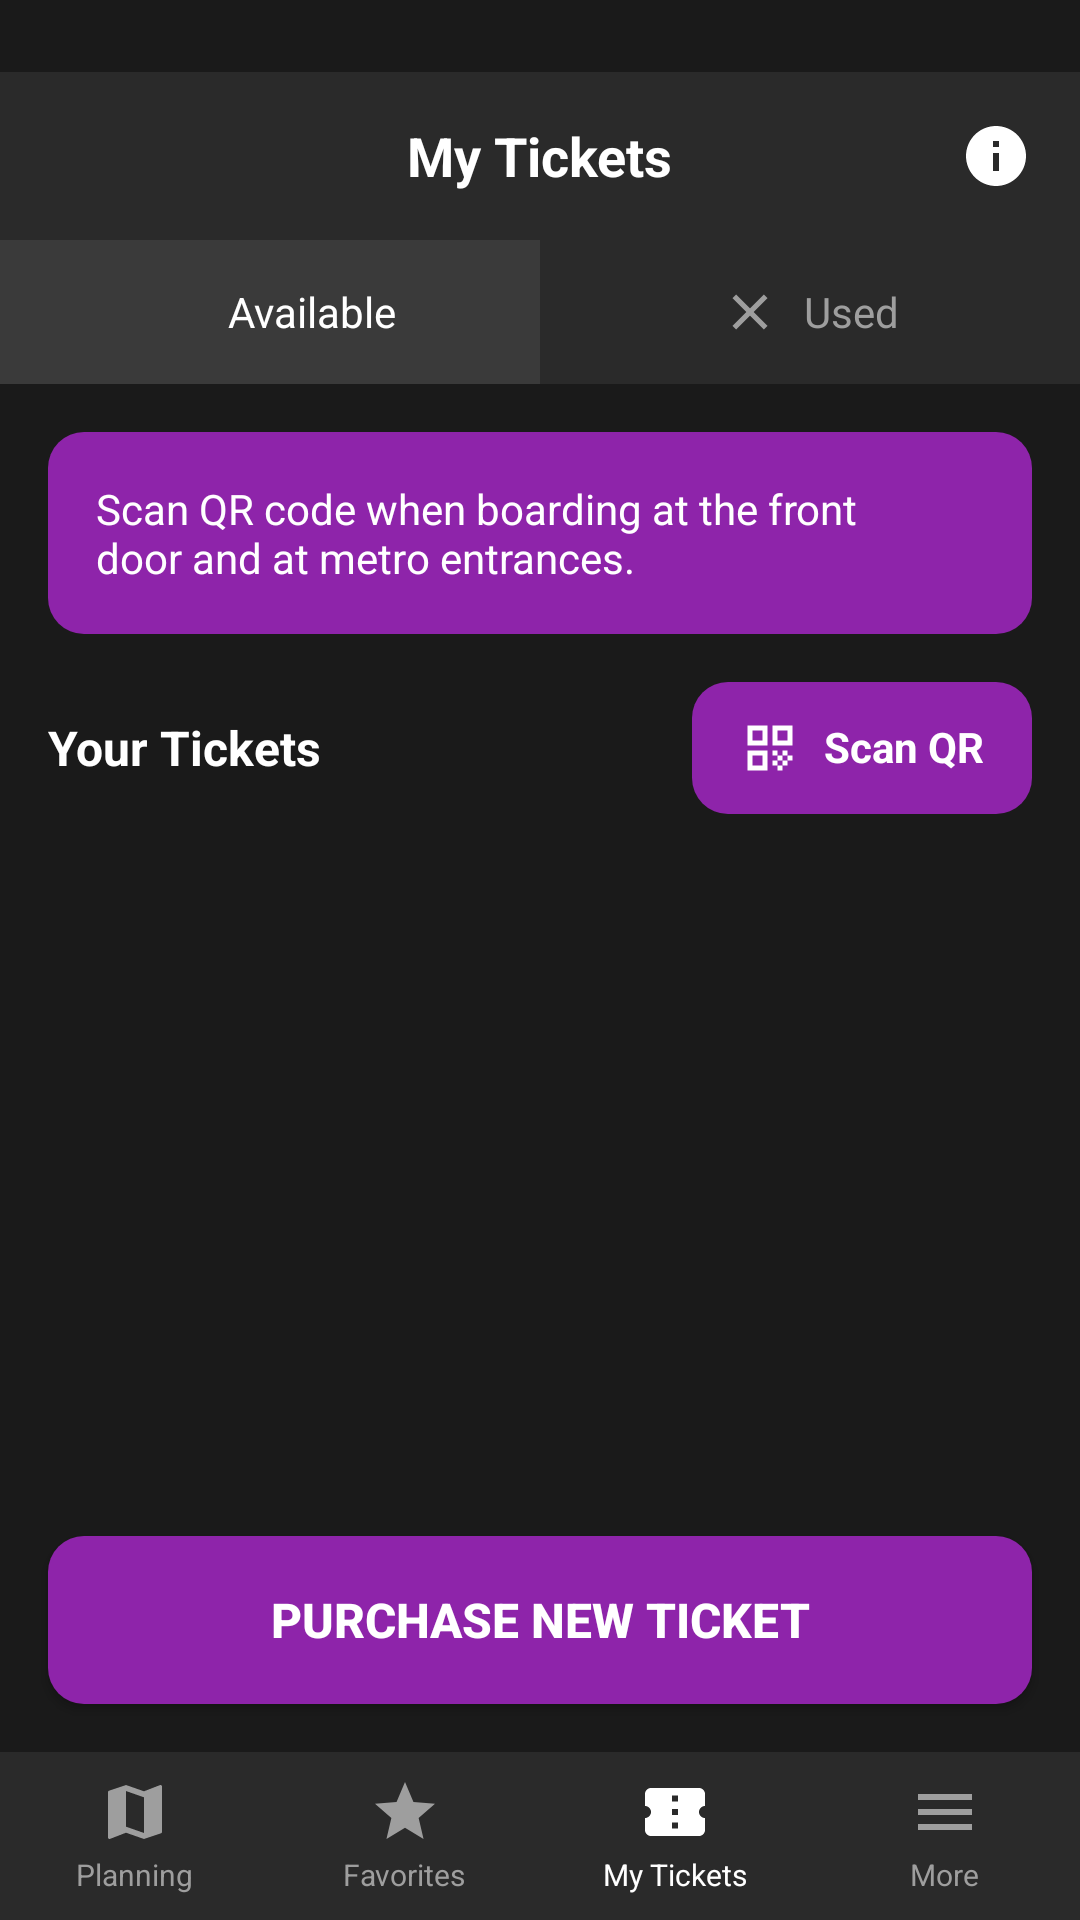

Layout XML and referenced resources for this Android screen:
<!-- AndroidManifest.xml: activity theme Theme.PublicTransportTicketApp -->
<!-- res/layout/activity_main.xml -->
<?xml version="1.0" encoding="utf-8"?>
<LinearLayout xmlns:android="http://schemas.android.com/apk/res/android"
    xmlns:app="http://schemas.android.com/apk/res/auto"
    android:layout_width="match_parent"
    android:layout_height="match_parent"
    android:background="#1A1A1A"
    android:orientation="vertical"
    android:fitsSystemWindows="true">

    
    <View
        android:layout_width="match_parent"
        android:layout_height="0dp"
        android:layout_marginTop="24dp"
        android:background="#2A2A2A" />

    
    <RelativeLayout
        android:layout_width="match_parent"
        android:layout_height="56dp"
        android:background="#2A2A2A">

        <TextView
            android:layout_width="wrap_content"
            android:layout_height="wrap_content"
            android:layout_centerInParent="true"
            android:text="My Tickets"
            android:textColor="#FFFFFF"
            android:textSize="18sp"
            android:textStyle="bold" />

        <ImageView
            android:layout_width="24dp"
            android:layout_height="24dp"
            android:layout_alignParentEnd="true"
            android:layout_centerVertical="true"
            android:layout_marginEnd="16dp"
            android:src="@drawable/ic_info"
            android:tint="#FFFFFF" />

    </RelativeLayout>

    
    <LinearLayout
        android:layout_width="match_parent"
        android:layout_height="48dp"
        android:background="#2A2A2A"
        android:orientation="horizontal">

        <LinearLayout
            android:layout_width="0dp"
            android:layout_height="match_parent"
            android:layout_weight="1"
            android:gravity="center"
            android:background="#3A3A3A">

            <ImageView
                android:layout_width="20dp"
                android:layout_height="20dp"
                android:src="@drawable/ic_check"
                android:tint="#4CAF50"
                android:layout_marginEnd="8dp" />

            <TextView
                android:layout_width="wrap_content"
                android:layout_height="wrap_content"
                android:text="Available"
                android:textColor="#FFFFFF"
                android:textSize="14sp" />

        </LinearLayout>

        <LinearLayout
            android:layout_width="0dp"
            android:layout_height="match_parent"
            android:layout_weight="1"
            android:gravity="center"
            android:background="#2A2A2A">

            <ImageView
                android:layout_width="20dp"
                android:layout_height="20dp"
                android:src="@drawable/ic_close"
                android:tint="#9E9E9E"
                android:layout_marginEnd="8dp" />

            <TextView
                android:layout_width="wrap_content"
                android:layout_height="wrap_content"
                android:text="Used"
                android:textColor="#9E9E9E"
                android:textSize="14sp" />

        </LinearLayout>

    </LinearLayout>

    
    <LinearLayout
        android:layout_width="match_parent"
        android:layout_height="wrap_content"
        android:layout_margin="16dp"
        android:background="@drawable/rounded_background_purple"
        android:orientation="horizontal"
        android:padding="16dp">

        <TextView
            android:layout_width="0dp"
            android:layout_height="wrap_content"
            android:layout_weight="1"
            android:text="Scan QR code when boarding at the front door and at metro entrances."
            android:textColor="#FFFFFF"
            android:textSize="14sp" />

        <ImageView
            android:layout_width="24dp"
            android:layout_height="24dp"
            android:src="@drawable/ic_arrow_right"
            android:tint="#FFFFFF" />

    </LinearLayout>



    
    <LinearLayout
        android:layout_width="match_parent"
        android:layout_height="0dp"
        android:layout_weight="1"
        android:orientation="vertical"
        android:layout_marginHorizontal="16dp">

        
        <LinearLayout
            android:layout_width="match_parent"
            android:layout_height="wrap_content"
            android:orientation="horizontal"
            android:layout_marginBottom="12dp">

            <TextView
                android:layout_width="0dp"
                android:layout_height="wrap_content"
                android:layout_weight="1"
                android:text="Your Tickets"
                android:textColor="#FFFFFF"
                android:textSize="16sp"
                android:textStyle="bold"
                android:layout_gravity="center_vertical" />

            <LinearLayout
                android:id="@+id/readTicketButton"
                android:layout_width="wrap_content"
                android:layout_height="wrap_content"
                android:background="@drawable/rounded_background_purple"
                android:clickable="true"
                android:focusable="true"
                android:orientation="horizontal"
                android:paddingHorizontal="16dp"
                android:paddingVertical="12dp">

                <ImageView
                    android:layout_width="20dp"
                    android:layout_height="20dp"
                    android:src="@drawable/ic_qr_code"
                    android:tint="#FFFFFF"
                    android:layout_marginEnd="8dp" />

                <TextView
                    android:layout_width="wrap_content"
                    android:layout_height="wrap_content"
                    android:text="Scan QR"
                    android:textColor="#FFFFFF"
                    android:textSize="14sp"
                    android:textStyle="bold" />

            </LinearLayout>

        </LinearLayout>

        
        <androidx.recyclerview.widget.RecyclerView
            android:id="@+id/ticketsRecyclerView"
            android:layout_width="match_parent"
            android:layout_height="0dp"
            android:layout_weight="1"
            android:clipToPadding="false"
            android:paddingBottom="8dp" />

        
        <TextView
            android:id="@+id/noTicketsText"
            android:layout_width="match_parent"
            android:layout_height="0dp"
            android:layout_weight="1"
            android:text="No tickets found"
            android:textColor="#9E9E9E"
            android:textAlignment="center"
            android:gravity="center"
            android:visibility="gone" />

    </LinearLayout>

    
    <ScrollView
        android:layout_width="match_parent"
        android:layout_height="wrap_content"
        android:layout_marginHorizontal="16dp"
        android:layout_marginBottom="8dp">

        <TextView
            android:id="@+id/scannedInfoTextView"
            android:layout_width="match_parent"
            android:layout_height="wrap_content"
            android:background="@drawable/rounded_background_dark"
            android:fontFamily="monospace"
            android:padding="16dp"
            android:text=""
            android:textColor="#FFFFFF"
            android:textSize="14sp"
            android:visibility="gone" />

    </ScrollView>

    
    <Button
        android:id="@+id/purchaseButton"
        android:layout_width="match_parent"
        android:layout_height="56dp"
        android:layout_margin="16dp"
        android:background="@drawable/rounded_background_purple"
        android:text="Purchase New Ticket"
        android:textColor="#FFFFFF"
        android:textSize="16sp"
        android:textStyle="bold" />

    
    <LinearLayout
        android:layout_width="match_parent"
        android:layout_height="56dp"
        android:background="#2A2A2A"
        android:orientation="horizontal">

        <LinearLayout
            android:layout_width="0dp"
            android:layout_height="match_parent"
            android:layout_weight="1"
            android:gravity="center"
            android:orientation="vertical">

            <ImageView
                android:layout_width="24dp"
                android:layout_height="24dp"
                android:src="@drawable/ic_map"
                android:tint="#9E9E9E" />

            <TextView
                android:layout_width="wrap_content"
                android:layout_height="wrap_content"
                android:text="Planning"
                android:textColor="#9E9E9E"
                android:textSize="10sp"
                android:layout_marginTop="2dp" />

        </LinearLayout>

        <LinearLayout
            android:layout_width="0dp"
            android:layout_height="match_parent"
            android:layout_weight="1"
            android:gravity="center"
            android:orientation="vertical">

            <ImageView
                android:layout_width="24dp"
                android:layout_height="24dp"
                android:src="@drawable/ic_star"
                android:tint="#9E9E9E" />

            <TextView
                android:layout_width="wrap_content"
                android:layout_height="wrap_content"
                android:text="Favorites"
                android:textColor="#9E9E9E"
                android:textSize="10sp"
                android:layout_marginTop="2dp" />

        </LinearLayout>

        <LinearLayout
            android:layout_width="0dp"
            android:layout_height="match_parent"
            android:layout_weight="1"
            android:gravity="center"
            android:orientation="vertical">

            <ImageView
                android:layout_width="24dp"
                android:layout_height="24dp"
                android:src="@drawable/ic_ticket"
                android:tint="#FFFFFF" />

            <TextView
                android:layout_width="wrap_content"
                android:layout_height="wrap_content"
                android:text="My Tickets"
                android:textColor="#FFFFFF"
                android:textSize="10sp"
                android:layout_marginTop="2dp" />

        </LinearLayout>

        <LinearLayout
            android:layout_width="0dp"
            android:layout_height="match_parent"
            android:layout_weight="1"
            android:gravity="center"
            android:orientation="vertical">

            <ImageView
                android:layout_width="24dp"
                android:layout_height="24dp"
                android:src="@drawable/ic_menu"
                android:tint="#9E9E9E" />

            <TextView
                android:layout_width="wrap_content"
                android:layout_height="wrap_content"
                android:text="More"
                android:textColor="#9E9E9E"
                android:textSize="10sp"
                android:layout_marginTop="2dp" />

        </LinearLayout>

    </LinearLayout>

</LinearLayout>
<!-- resources referenced by this layout -->
<resources>
  <!-- drawable ic_close (drawable) -->
  <vector xmlns:android="http://schemas.android.com/apk/res/android"
      android:width="24dp"
      android:height="24dp"
      android:viewportWidth="24"
      android:viewportHeight="24">
      <path
          android:fillColor="#9E9E9E"
          android:pathData="M19,6.41L17.59,5 12,10.59 6.41,5 5,6.41 10.59,12 5,17.59 6.41,19 12,13.41 17.59,19 19,17.59 13.41,12z"/>
  </vector>
  <!-- drawable ic_info (drawable) -->
  <vector xmlns:android="http://schemas.android.com/apk/res/android"
      android:width="24dp"
      android:height="24dp"
      android:viewportWidth="24"
      android:viewportHeight="24">
      <path
          android:fillColor="#FFFFFF"
          android:pathData="M12,2C6.48,2 2,6.48 2,12s4.48,10 10,10 10,-4.48 10,-10S17.52,2 12,2zM13,17h-2v-6h2v6zM13,9h-2L11,7h2v2z"/>
  </vector>
  <!-- drawable ic_map (drawable) -->
  <vector xmlns:android="http://schemas.android.com/apk/res/android"
      android:width="24dp"
      android:height="24dp"
      android:viewportWidth="24"
      android:viewportHeight="24">
      <path
          android:fillColor="#9E9E9E"
          android:pathData="M20.5,3l-0.16,0.03L15,5.1 9,3 3.36,4.9c-0.21,0.07 -0.36,0.25 -0.36,0.48V20.5c0,0.28 0.22,0.5 0.5,0.5l0.16,-0.03L9,18.9l6,2.1 5.64,-1.9c0.21,-0.07 0.36,-0.25 0.36,-0.48V3.5c0,-0.28 -0.22,-0.5 -0.5,-0.5zM15,19l-6,-2.11V5l6,2.11V19z"/>
  </vector>
  <!-- drawable ic_menu (drawable) -->
  <vector xmlns:android="http://schemas.android.com/apk/res/android"
      android:width="24dp"
      android:height="24dp"
      android:viewportWidth="24"
      android:viewportHeight="24">
      <path
          android:fillColor="#9E9E9E"
          android:pathData="M3,18h18v-2H3v2zM3,13h18v-2H3v2zM3,6v2h18V6H3z"/>
  </vector>
  <!-- drawable ic_star (drawable) -->
  <vector xmlns:android="http://schemas.android.com/apk/res/android"
      android:width="24dp"
      android:height="24dp"
      android:viewportWidth="24"
      android:viewportHeight="24">
      <path
          android:fillColor="#9E9E9E"
          android:pathData="M12,17.27L18.18,21l-1.64,-7.03L22,9.24l-7.19,-0.61L12,2 9.19,8.63 2,9.24l5.46,4.73L5.82,21z"/>
  </vector>
  <!-- drawable ic_ticket (drawable) -->
  <vector xmlns:android="http://schemas.android.com/apk/res/android"
      android:width="24dp"
      android:height="24dp"
      android:viewportWidth="24"
      android:viewportHeight="24">
      <path
          android:fillColor="#FFFFFF"
          android:pathData="M22,10V6c0,-1.11 -0.89,-2 -2,-2H4C2.89,4 2,4.89 2,6v4c1.11,0 2,0.89 2,2s-0.89,2 -2,2v4c0,1.11 0.89,2 2,2h16c1.11,0 2,-0.89 2,-2v-4c-1.11,0 -2,-0.89 -2,-2S20.89,10 22,10zM13,17.5h-2v-2h2V17.5zM13,13h-2v-2h2V13zM13,8.5h-2v-2h2V8.5z"/>
  </vector>
  <!-- drawable rounded_background_dark (drawable) -->
  <?xml version="1.0" encoding="utf-8"?>
  <shape xmlns:android="http://schemas.android.com/apk/res/android"
      android:shape="rectangle">
      <solid android:color="#2A2A2A" />
      <corners android:radius="12dp" />
  </shape>
  <!-- drawable rounded_background_purple (drawable) -->
  <?xml version="1.0" encoding="utf-8"?>
  <shape xmlns:android="http://schemas.android.com/apk/res/android"
      android:shape="rectangle">
      <solid android:color="#8E24AA" />
      <corners android:radius="12dp" />
  </shape>
  <style name="Theme.PublicTransportTicketApp" parent="Theme.AppCompat.DayNight.NoActionBar">
          
          <item name="colorPrimary">@color/purple_500</item>
          <item name="colorPrimaryDark">@color/purple_700</item>
          <item name="colorAccent">@color/teal_200</item>
      </style>
  <color name="purple_500">#FF6200EE</color>
  <color name="purple_700">#FF3700B3</color>
  <color name="teal_200">#FF03DAC5</color>
</resources>
